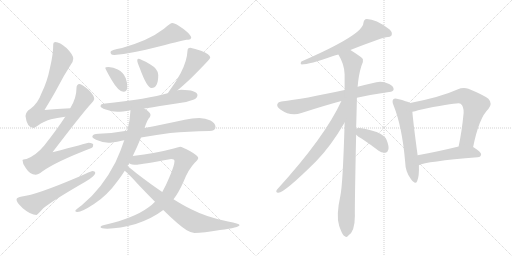
t = 0.00 s
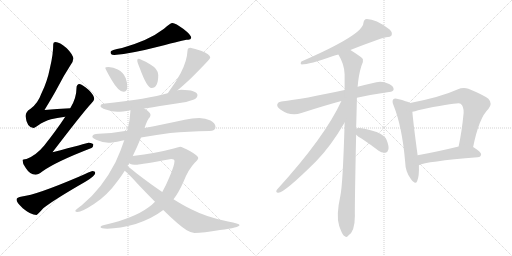
t = 3.10 s
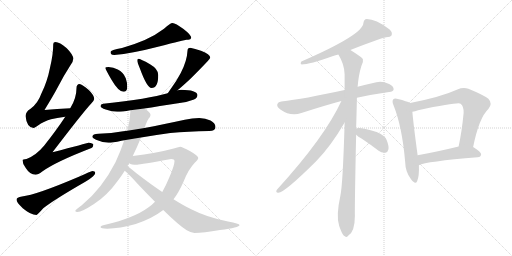
t = 6.20 s
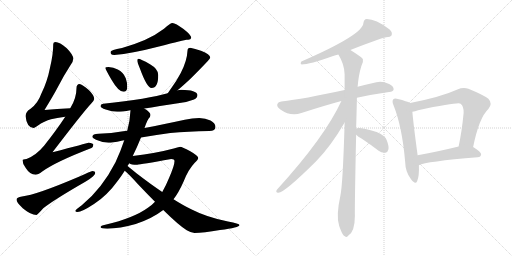
t = 9.30 s
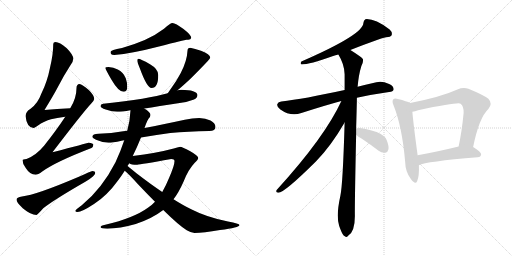
t = 12.41 s
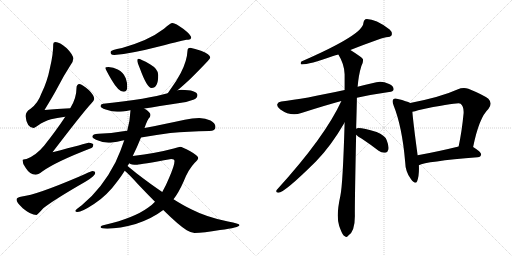
t = 15.51 s

The animated SVG that drew these frames (rendered in a browser with its animation timeline set to each time). Animation: 20 CSS @keyframes rules; one cycle of 15.51 s.

<svg version="1.1" viewBox="0 0 2048 1024" xmlns="http://www.w3.org/2000/svg">
  <g stroke="lightgray" stroke-dasharray="1,1" stroke-width="1" transform="scale(4, 4)">
    <line x1="0" y1="0" x2="256" y2="256"></line>
    <line x1="256" y1="0" x2="0" y2="256"></line>
    <line x1="128" y1="0" x2="128" y2="256"></line>
    <line x1="0" y1="128" x2="256" y2="128"></line>
    <line x1="256" y1="0" x2="512" y2="256"></line>
    <line x1="512" y1="0" x2="256" y2="256"></line>
    <line x1="384" y1="0" x2="384" y2="256"></line>
    <line x1="256" y1="128" x2="512" y2="128"></line>
  </g>
<g transform="scale(1, -1) translate(0, -850)">
   <style type="text/css">
    @keyframes keyframes0 {
      from {
       stroke: black;
       stroke-dashoffset: 697;
       stroke-width: 128;
       }
       69% {
       animation-timing-function: step-end;
       stroke: black;
       stroke-dashoffset: 0;
       stroke-width: 128;
       }
       to {
       stroke: black;
       stroke-width: 1024;
       }
       }
       #make-me-a-hanzi-animation-0 {
         animation: keyframes0 0.817220s both;
         animation-delay: 0.000000s;
         animation-timing-function: linear;
       }
    @keyframes keyframes1 {
      from {
       stroke: black;
       stroke-dashoffset: 779;
       stroke-width: 128;
       }
       72% {
       animation-timing-function: step-end;
       stroke: black;
       stroke-dashoffset: 0;
       stroke-width: 128;
       }
       to {
       stroke: black;
       stroke-width: 1024;
       }
       }
       #make-me-a-hanzi-animation-1 {
         animation: keyframes1 0.883952s both;
         animation-delay: 0.817220s;
         animation-timing-function: linear;
       }
    @keyframes keyframes2 {
      from {
       stroke: black;
       stroke-dashoffset: 585;
       stroke-width: 128;
       }
       66% {
       animation-timing-function: step-end;
       stroke: black;
       stroke-dashoffset: 0;
       stroke-width: 128;
       }
       to {
       stroke: black;
       stroke-width: 1024;
       }
       }
       #make-me-a-hanzi-animation-2 {
         animation: keyframes2 0.726074s both;
         animation-delay: 1.701172s;
         animation-timing-function: linear;
       }
    @keyframes keyframes3 {
      from {
       stroke: black;
       stroke-dashoffset: 577;
       stroke-width: 128;
       }
       65% {
       animation-timing-function: step-end;
       stroke: black;
       stroke-dashoffset: 0;
       stroke-width: 128;
       }
       to {
       stroke: black;
       stroke-width: 1024;
       }
       }
       #make-me-a-hanzi-animation-3 {
         animation: keyframes3 0.719564s both;
         animation-delay: 2.427246s;
         animation-timing-function: linear;
       }
    @keyframes keyframes4 {
      from {
       stroke: black;
       stroke-dashoffset: 362;
       stroke-width: 128;
       }
       54% {
       animation-timing-function: step-end;
       stroke: black;
       stroke-dashoffset: 0;
       stroke-width: 128;
       }
       to {
       stroke: black;
       stroke-width: 1024;
       }
       }
       #make-me-a-hanzi-animation-4 {
         animation: keyframes4 0.544596s both;
         animation-delay: 3.146810s;
         animation-timing-function: linear;
       }
    @keyframes keyframes5 {
      from {
       stroke: black;
       stroke-dashoffset: 368;
       stroke-width: 128;
       }
       55% {
       animation-timing-function: step-end;
       stroke: black;
       stroke-dashoffset: 0;
       stroke-width: 128;
       }
       to {
       stroke: black;
       stroke-width: 1024;
       }
       }
       #make-me-a-hanzi-animation-5 {
         animation: keyframes5 0.549479s both;
         animation-delay: 3.691406s;
         animation-timing-function: linear;
       }
    @keyframes keyframes6 {
      from {
       stroke: black;
       stroke-dashoffset: 477;
       stroke-width: 128;
       }
       61% {
       animation-timing-function: step-end;
       stroke: black;
       stroke-dashoffset: 0;
       stroke-width: 128;
       }
       to {
       stroke: black;
       stroke-width: 1024;
       }
       }
       #make-me-a-hanzi-animation-6 {
         animation: keyframes6 0.638184s both;
         animation-delay: 4.240885s;
         animation-timing-function: linear;
       }
    @keyframes keyframes7 {
      from {
       stroke: black;
       stroke-dashoffset: 628;
       stroke-width: 128;
       }
       67% {
       animation-timing-function: step-end;
       stroke: black;
       stroke-dashoffset: 0;
       stroke-width: 128;
       }
       to {
       stroke: black;
       stroke-width: 1024;
       }
       }
       #make-me-a-hanzi-animation-7 {
         animation: keyframes7 0.761068s both;
         animation-delay: 4.879069s;
         animation-timing-function: linear;
       }
    @keyframes keyframes8 {
      from {
       stroke: black;
       stroke-dashoffset: 729;
       stroke-width: 128;
       }
       70% {
       animation-timing-function: step-end;
       stroke: black;
       stroke-dashoffset: 0;
       stroke-width: 128;
       }
       to {
       stroke: black;
       stroke-width: 1024;
       }
       }
       #make-me-a-hanzi-animation-8 {
         animation: keyframes8 0.843262s both;
         animation-delay: 5.640137s;
         animation-timing-function: linear;
       }
    @keyframes keyframes9 {
      from {
       stroke: black;
       stroke-dashoffset: 754;
       stroke-width: 128;
       }
       71% {
       animation-timing-function: step-end;
       stroke: black;
       stroke-dashoffset: 0;
       stroke-width: 128;
       }
       to {
       stroke: black;
       stroke-width: 1024;
       }
       }
       #make-me-a-hanzi-animation-9 {
         animation: keyframes9 0.863607s both;
         animation-delay: 6.483399s;
         animation-timing-function: linear;
       }
    @keyframes keyframes10 {
      from {
       stroke: black;
       stroke-dashoffset: 944;
       stroke-width: 128;
       }
       75% {
       animation-timing-function: step-end;
       stroke: black;
       stroke-dashoffset: 0;
       stroke-width: 128;
       }
       to {
       stroke: black;
       stroke-width: 1024;
       }
       }
       #make-me-a-hanzi-animation-10 {
         animation: keyframes10 1.018229s both;
         animation-delay: 7.347006s;
         animation-timing-function: linear;
       }
    @keyframes keyframes11 {
      from {
       stroke: black;
       stroke-dashoffset: 781;
       stroke-width: 128;
       }
       72% {
       animation-timing-function: step-end;
       stroke: black;
       stroke-dashoffset: 0;
       stroke-width: 128;
       }
       to {
       stroke: black;
       stroke-width: 1024;
       }
       }
       #make-me-a-hanzi-animation-11 {
         animation: keyframes11 0.885579s both;
         animation-delay: 8.365235s;
         animation-timing-function: linear;
       }
    @keyframes keyframes12 {
      from {
       stroke: black;
       stroke-dashoffset: 634;
       stroke-width: 128;
       }
       67% {
       animation-timing-function: step-end;
       stroke: black;
       stroke-dashoffset: 0;
       stroke-width: 128;
       }
       to {
       stroke: black;
       stroke-width: 1024;
       }
       }
       #make-me-a-hanzi-animation-12 {
         animation: keyframes12 0.765951s both;
         animation-delay: 9.250814s;
         animation-timing-function: linear;
       }
    @keyframes keyframes13 {
      from {
       stroke: black;
       stroke-dashoffset: 708;
       stroke-width: 128;
       }
       70% {
       animation-timing-function: step-end;
       stroke: black;
       stroke-dashoffset: 0;
       stroke-width: 128;
       }
       to {
       stroke: black;
       stroke-width: 1024;
       }
       }
       #make-me-a-hanzi-animation-13 {
         animation: keyframes13 0.826172s both;
         animation-delay: 10.016765s;
         animation-timing-function: linear;
       }
    @keyframes keyframes14 {
      from {
       stroke: black;
       stroke-dashoffset: 995;
       stroke-width: 128;
       }
       76% {
       animation-timing-function: step-end;
       stroke: black;
       stroke-dashoffset: 0;
       stroke-width: 128;
       }
       to {
       stroke: black;
       stroke-width: 1024;
       }
       }
       #make-me-a-hanzi-animation-14 {
         animation: keyframes14 1.059733s both;
         animation-delay: 10.842937s;
         animation-timing-function: linear;
       }
    @keyframes keyframes15 {
      from {
       stroke: black;
       stroke-dashoffset: 703;
       stroke-width: 128;
       }
       70% {
       animation-timing-function: step-end;
       stroke: black;
       stroke-dashoffset: 0;
       stroke-width: 128;
       }
       to {
       stroke: black;
       stroke-width: 1024;
       }
       }
       #make-me-a-hanzi-animation-15 {
         animation: keyframes15 0.822103s both;
         animation-delay: 11.902670s;
         animation-timing-function: linear;
       }
    @keyframes keyframes16 {
      from {
       stroke: black;
       stroke-dashoffset: 392;
       stroke-width: 128;
       }
       56% {
       animation-timing-function: step-end;
       stroke: black;
       stroke-dashoffset: 0;
       stroke-width: 128;
       }
       to {
       stroke: black;
       stroke-width: 1024;
       }
       }
       #make-me-a-hanzi-animation-16 {
         animation: keyframes16 0.569010s both;
         animation-delay: 12.724773s;
         animation-timing-function: linear;
       }
    @keyframes keyframes17 {
      from {
       stroke: black;
       stroke-dashoffset: 586;
       stroke-width: 128;
       }
       66% {
       animation-timing-function: step-end;
       stroke: black;
       stroke-dashoffset: 0;
       stroke-width: 128;
       }
       to {
       stroke: black;
       stroke-width: 1024;
       }
       }
       #make-me-a-hanzi-animation-17 {
         animation: keyframes17 0.726888s both;
         animation-delay: 13.293783s;
         animation-timing-function: linear;
       }
    @keyframes keyframes18 {
      from {
       stroke: black;
       stroke-dashoffset: 705;
       stroke-width: 128;
       }
       70% {
       animation-timing-function: step-end;
       stroke: black;
       stroke-dashoffset: 0;
       stroke-width: 128;
       }
       to {
       stroke: black;
       stroke-width: 1024;
       }
       }
       #make-me-a-hanzi-animation-18 {
         animation: keyframes18 0.823730s both;
         animation-delay: 14.020671s;
         animation-timing-function: linear;
       }
    @keyframes keyframes19 {
      from {
       stroke: black;
       stroke-dashoffset: 506;
       stroke-width: 128;
       }
       62% {
       animation-timing-function: step-end;
       stroke: black;
       stroke-dashoffset: 0;
       stroke-width: 128;
       }
       to {
       stroke: black;
       stroke-width: 1024;
       }
       }
       #make-me-a-hanzi-animation-19 {
         animation: keyframes19 0.661784s both;
         animation-delay: 14.844401s;
         animation-timing-function: linear;
       }
</style>
<path d="M 281.0 417.0 Q 228.0 414.0 178.0 410.0 Q 213.0 467.0 231.0 501.0 Q 252.0 543.0 283.0 591.0 Q 293.0 605.0 293.0 615.0 Q 293.0 631.0 267.0 657.0 Q 238.0 682.0 222.0 682.0 Q 213.0 682.0 213.0 674.0 Q 213.0 633.0 200.0 579.0 Q 189.0 523.0 166.0 477.0 Q 151.0 435.0 121.0 414.0 Q 104.0 405.0 102.0 386.0 Q 107.0 340.0 134.0 338.0 Q 138.0 338.0 149.0 346.0 Q 179.0 367.0 204.0 373.0 Q 226.0 379.0 261.0 383.0 C 291.0 387.0 311.0 419.0 281.0 417.0 Z" fill="lightgray"></path> 
<path d="M 318.0 514.0 Q 306.0 513.0 306.0 498.0 Q 306.0 457.0 281.0 417.0 L 261.0 383.0 Q 226.0 330.0 177.0 268.0 Q 145.0 229.0 106.0 214.0 Q 91.0 213.0 90.0 210.0 Q 90.0 194.0 103.0 178.0 Q 120.0 151.0 142.0 151.0 Q 152.0 151.0 169.0 164.0 Q 223.0 203.0 366.0 258.0 Q 373.0 261.0 373.0 271.0 Q 373.0 278.0 354.0 279.0 Q 347.0 277.0 210.0 241.0 Q 333.0 402.0 365.0 436.0 Q 375.0 445.0 377.0 454.0 Q 376.0 470.0 355.0 490.0 Q 329.0 513.0 318.0 514.0 Z" fill="lightgray"></path> 
<path d="M 369.0 166.0 Q 365.0 166.0 313.0 142.0 Q 144.0 70.0 88.0 64.0 Q 66.0 61.0 66.0 51.0 Q 66.0 41.0 91.0 17.0 Q 123.0 -10.0 146.0 -10.0 Q 149.0 -10.0 173.0 17.0 Q 216.0 51.0 343.0 124.0 Q 381.0 147.0 381.0 158.0 Q 381.0 166.0 369.0 166.0 Z" fill="lightgray"></path> 
<path d="M 690.0 758.0 Q 681.0 758.0 656.0 735.0 Q 622.0 709.0 579.0 690.0 Q 535.0 671.0 488.0 658.0 Q 442.0 650.0 442.0 642.0 Q 442.0 640.0 444.0 634.0 Q 448.0 630.0 457.0 630.0 Q 528.0 636.0 636.0 664.0 Q 739.0 691.0 746.0 691.0 Q 753.0 691.0 761.0 693.0 Q 765.0 698.0 765.0 699.0 Q 765.0 710.0 734.0 734.0 Q 702.0 758.0 690.0 758.0 Z" fill="lightgray"></path> 
<path d="M 434.0 582.0 Q 421.0 582.0 421.0 579.0 Q 421.0 574.0 446.0 531.0 Q 474.0 483.0 494.0 483.0 Q 509.0 483.0 509.0 502.0 Q 509.0 520.0 503.0 537.0 Q 493.0 562.0 471.0 572.0 Q 454.0 581.0 434.0 582.0 Z" fill="lightgray"></path> 
<path d="M 553.0 615.0 Q 549.0 615.0 549.0 607.0 Q 549.0 602.0 560.0 575.0 Q 588.0 498.0 606.0 498.0 Q 633.0 498.0 633.0 550.0 Q 633.0 574.0 600.0 593.0 Q 562.0 615.0 553.0 615.0 Z" fill="lightgray"></path> 
<path d="M 761.0 659.0 Q 750.0 659.0 750.0 647.0 Q 748.0 606.0 723.0 558.0 Q 707.0 527.0 680.0 490.0 Q 675.0 483.0 671.0 477.0 C 654.0 452.0 687.0 470.0 710.0 489.0 Q 730.0 505.0 765.0 538.0 Q 841.0 614.0 841.0 619.0 Q 841.0 634.0 804.0 647.0 Q 779.0 656.0 761.0 659.0 Z" fill="lightgray"></path> 
<path d="M 671.0 477.0 Q 596.0 455.0 413.0 435.0 Q 402.0 434.0 402.0 426.0 Q 402.0 419.0 423.0 412.0 Q 449.0 403.0 469.0 403.0 Q 489.0 403.0 521.0 409.0 L 522.0 409.0 L 577.0 416.0 Q 629.0 424.0 725.0 439.0 Q 749.0 442.0 776.0 452.0 Q 789.0 458.0 790.0 470.0 Q 787.0 490.0 725.0 491.0 Q 720.0 491.0 710.0 489.0 L 671.0 477.0 Z" fill="lightgray"></path> 
<path d="M 509.0 327.0 L 493.0 325.0 Q 446.0 317.0 394.0 315.0 Q 370.0 315.0 369.0 302.0 Q 371.0 297.0 384.0 291.0 Q 409.0 280.0 434.0 279.0 Q 449.0 279.0 486.0 287.0 Q 491.0 288.0 497.0 289.0 L 564.0 300.0 Q 616.0 309.0 681.0 318.0 Q 752.0 325.0 837.0 326.0 Q 862.0 326.0 862.0 342.0 Q 862.0 357.0 842.0 368.0 Q 822.0 378.0 797.0 378.0 Q 769.0 378.0 739.0 371.0 Q 651.0 352.0 578.0 338.0 L 509.0 327.0 Z" fill="lightgray"></path> 
<path d="M 522.0 409.0 Q 520.0 367.0 509.0 327.0 L 497.0 289.0 Q 484.0 249.0 462.0 201.0 Q 408.0 95.0 327.0 29.0 Q 301.0 10.0 301.0 7.0 Q 301.0 2.0 310.0 2.0 Q 327.0 2.0 376.0 34.0 Q 428.0 67.0 472.0 128.0 Q 485.0 145.0 499.0 167.0 L 510.0 186.0 Q 513.0 191.0 517.0 197.0 L 531.0 226.0 Q 547.0 258.0 564.0 300.0 L 578.0 338.0 Q 591.0 375.0 599.0 381.0 Q 602.0 387.0 602.0 391.0 Q 602.0 401.0 577.0 416.0 C 552.0 433.0 524.0 439.0 522.0 409.0 Z" fill="lightgray"></path> 
<path d="M 620.0 43.0 Q 608.0 30.0 593.0 20.0 Q 536.0 -22.0 421.0 -49.0 Q 402.0 -53.0 402.0 -58.0 Q 402.0 -64.0 429.0 -65.0 Q 479.0 -64.0 543.0 -46.0 Q 609.0 -24.0 653.0 10.0 L 694.0 53.0 Q 715.0 80.0 734.0 123.0 Q 753.0 172.0 779.0 199.0 Q 793.0 212.0 793.0 218.0 Q 793.0 227.0 761.0 245.0 Q 728.0 263.0 721.0 263.0 Q 710.0 261.0 695.0 256.0 Q 624.0 237.0 531.0 226.0 C 501.0 222.0 488.0 205.0 517.0 197.0 Q 524.0 191.0 549.0 191.0 Q 561.0 192.0 685.0 214.0 Q 698.0 214.0 698.0 206.0 Q 698.0 188.0 677.0 140.0 Q 664.0 108.0 649.0 82.0 L 620.0 43.0 Z" fill="lightgray"></path> 
<path d="M 499.0 167.0 Q 517.0 152.0 552.0 113.0 Q 589.0 74.0 620.0 43.0 L 653.0 10.0 Q 717.0 -53.0 747.0 -71.0 Q 766.0 -82.0 778.0 -82.0 Q 813.0 -82.0 880.0 -70.0 Q 958.0 -60.0 958.0 -50.0 Q 958.0 -45.0 912.0 -36.0 Q 827.0 -19.0 767.0 12.0 Q 735.0 27.0 694.0 53.0 L 649.0 82.0 Q 603.0 113.0 547.0 156.0 Q 524.0 175.0 510.0 186.0 C 487.0 205.0 477.0 187.0 499.0 167.0 Z" fill="lightgray"></path> 
<path d="M 1401.5 650.5 Q 1515.5 695.5 1544.5 701.5 Q 1562.5 702.5 1566.5 709.5 Q 1570.5 721.5 1558.5 732.5 Q 1497.5 777.5 1461.5 773.5 Q 1454.5 769.5 1453.5 758.5 Q 1453.5 712.5 1205.5 604.5 Q 1199.5 595.5 1206.5 592.5 Q 1236.5 592.5 1332.5 626.5 Q 1341.5 629.5 1353.5 632.5 L 1401.5 650.5 Z" fill="lightgray"></path> 
<path d="M 1427.5 459.5 Q 1485.5 472.5 1556.5 482.5 Q 1572.5 483.5 1574.5 492.5 Q 1575.5 505.5 1556.5 514.5 Q 1528.5 527.5 1505.5 521.5 Q 1465.5 512.5 1430.5 503.5 L 1378.5 490.5 Q 1213.5 454.5 1125.5 444.5 Q 1112.5 443.5 1109.5 434.5 Q 1105.5 424.5 1121.5 412.5 Q 1163.5 382.5 1205.5 398.5 Q 1298.5 428.5 1365.5 446.5 L 1427.5 459.5 Z" fill="lightgray"></path> 
<path d="M 1424.5 335.5 Q 1427.5 437.5 1427.5 459.5 L 1430.5 503.5 Q 1434.5 551.5 1445.5 586.5 Q 1454.5 601.5 1451.5 614.5 Q 1444.5 623.5 1401.5 650.5 C 1376.5 666.5 1339.5 658.5 1353.5 632.5 Q 1377.5 593.5 1378.5 553.5 Q 1378.5 523.5 1378.5 490.5 L 1378.5 360.5 Q 1371.5 114.5 1361.5 67.5 Q 1343.5 -13.5 1356.5 -52.5 Q 1359.5 -61.5 1364.5 -73.5 Q 1371.5 -91.5 1379.5 -94.5 Q 1385.5 -101.5 1392.5 -92.5 Q 1419.5 -76.5 1419.5 -13.5 Q 1418.5 23.5 1424.5 311.5 L 1424.5 335.5 Z" fill="lightgray"></path> 
<path d="M 1365.5 446.5 Q 1299.5 302.5 1107.5 91.5 Q 1100.5 81.5 1112.5 79.5 Q 1134.5 76.5 1263.5 204.5 Q 1323.5 265.5 1378.5 360.5 C 1441.5 467.5 1378.5 473.5 1365.5 446.5 Z" fill="lightgray"></path> 
<path d="M 1424.5 311.5 Q 1431.5 304.5 1447.5 295.5 Q 1480.5 273.5 1514.5 247.5 Q 1527.5 237.5 1541.5 239.5 Q 1550.5 240.5 1553.5 252.5 Q 1556.5 265.5 1546.5 290.5 Q 1539.5 309.5 1506.5 322.5 Q 1434.5 343.5 1424.5 335.5 C 1405.5 328.5 1405.5 328.5 1424.5 311.5 Z" fill="lightgray"></path> 
<path d="M 1640.5 438.5 Q 1628.5 445.5 1591.5 454.5 Q 1578.5 458.5 1573.5 453.5 Q 1566.5 446.5 1574.5 428.5 Q 1608.5 343.5 1620.5 204.5 Q 1621.5 162.5 1643.5 134.5 Q 1661.5 109.5 1668.5 125.5 Q 1677.5 147.5 1675.5 189.5 L 1670.5 229.5 Q 1652.5 362.5 1649.5 403.5 C 1646.5 433.5 1646.5 435.5 1640.5 438.5 Z" fill="lightgray"></path> 
<path d="M 1892.5 262.5 Q 1916.5 380.5 1953.5 414.5 Q 1971.5 436.5 1953.5 455.5 Q 1934.5 470.5 1873.5 495.5 Q 1852.5 502.5 1829.5 492.5 Q 1763.5 462.5 1640.5 438.5 C 1611.5 432.5 1620.5 397.5 1649.5 403.5 Q 1659.5 404.5 1672.5 409.5 Q 1834.5 442.5 1842.5 435.5 Q 1855.5 425.5 1854.5 398.5 Q 1847.5 325.5 1834.5 264.5 C 1828.5 235.5 1886.5 233.5 1892.5 262.5 Z" fill="lightgray"></path> 
<path d="M 1675.5 189.5 Q 1702.5 204.5 1910.5 221.5 Q 1923.5 222.5 1924.5 233.5 Q 1924.5 242.5 1892.5 262.5 C 1874.5 274.5 1863.5 271.5 1834.5 264.5 Q 1744.5 242.5 1670.5 229.5 C 1640.5 224.5 1647.5 178.5 1675.5 189.5 Z" fill="lightgray"></path> 
      <clipPath id="make-me-a-hanzi-clip-0">
      <path d="M 281.0 417.0 Q 228.0 414.0 178.0 410.0 Q 213.0 467.0 231.0 501.0 Q 252.0 543.0 283.0 591.0 Q 293.0 605.0 293.0 615.0 Q 293.0 631.0 267.0 657.0 Q 238.0 682.0 222.0 682.0 Q 213.0 682.0 213.0 674.0 Q 213.0 633.0 200.0 579.0 Q 189.0 523.0 166.0 477.0 Q 151.0 435.0 121.0 414.0 Q 104.0 405.0 102.0 386.0 Q 107.0 340.0 134.0 338.0 Q 138.0 338.0 149.0 346.0 Q 179.0 367.0 204.0 373.0 Q 226.0 379.0 261.0 383.0 C 291.0 387.0 311.0 419.0 281.0 417.0 Z" fill="lightgray"></path>
      </clipPath>
      <path clip-path="url(#make-me-a-hanzi-clip-0)" d="M 224.0 670.0 L 249.0 615.0 L 207.0 508.0 L 154.0 413.0 L 148.0 389.0 L 176.0 387.0 L 250.0 398.0 L 274.0 414.0 " fill="none" id="make-me-a-hanzi-animation-0" stroke-dasharray="569 1138" stroke-linecap="round"></path>

      <clipPath id="make-me-a-hanzi-clip-1">
      <path d="M 318.0 514.0 Q 306.0 513.0 306.0 498.0 Q 306.0 457.0 281.0 417.0 L 261.0 383.0 Q 226.0 330.0 177.0 268.0 Q 145.0 229.0 106.0 214.0 Q 91.0 213.0 90.0 210.0 Q 90.0 194.0 103.0 178.0 Q 120.0 151.0 142.0 151.0 Q 152.0 151.0 169.0 164.0 Q 223.0 203.0 366.0 258.0 Q 373.0 261.0 373.0 271.0 Q 373.0 278.0 354.0 279.0 Q 347.0 277.0 210.0 241.0 Q 333.0 402.0 365.0 436.0 Q 375.0 445.0 377.0 454.0 Q 376.0 470.0 355.0 490.0 Q 329.0 513.0 318.0 514.0 Z" fill="lightgray"></path>
      </clipPath>
      <path clip-path="url(#make-me-a-hanzi-clip-1)" d="M 319.0 501.0 L 335.0 455.0 L 267.0 350.0 L 188.0 248.0 L 184.0 216.0 L 215.0 218.0 L 364.0 268.0 " fill="none" id="make-me-a-hanzi-animation-1" stroke-dasharray="651 1302" stroke-linecap="round"></path>

      <clipPath id="make-me-a-hanzi-clip-2">
      <path d="M 369.0 166.0 Q 365.0 166.0 313.0 142.0 Q 144.0 70.0 88.0 64.0 Q 66.0 61.0 66.0 51.0 Q 66.0 41.0 91.0 17.0 Q 123.0 -10.0 146.0 -10.0 Q 149.0 -10.0 173.0 17.0 Q 216.0 51.0 343.0 124.0 Q 381.0 147.0 381.0 158.0 Q 381.0 166.0 369.0 166.0 Z" fill="lightgray"></path>
      </clipPath>
      <path clip-path="url(#make-me-a-hanzi-clip-2)" d="M 76.0 50.0 L 135.0 33.0 L 372.0 158.0 " fill="none" id="make-me-a-hanzi-animation-2" stroke-dasharray="457 914" stroke-linecap="round"></path>

      <clipPath id="make-me-a-hanzi-clip-3">
      <path d="M 690.0 758.0 Q 681.0 758.0 656.0 735.0 Q 622.0 709.0 579.0 690.0 Q 535.0 671.0 488.0 658.0 Q 442.0 650.0 442.0 642.0 Q 442.0 640.0 444.0 634.0 Q 448.0 630.0 457.0 630.0 Q 528.0 636.0 636.0 664.0 Q 739.0 691.0 746.0 691.0 Q 753.0 691.0 761.0 693.0 Q 765.0 698.0 765.0 699.0 Q 765.0 710.0 734.0 734.0 Q 702.0 758.0 690.0 758.0 Z" fill="lightgray"></path>
      </clipPath>
      <path clip-path="url(#make-me-a-hanzi-clip-3)" d="M 756.0 701.0 L 693.0 717.0 L 572.0 666.0 L 450.0 640.0 " fill="none" id="make-me-a-hanzi-animation-3" stroke-dasharray="449 898" stroke-linecap="round"></path>

      <clipPath id="make-me-a-hanzi-clip-4">
      <path d="M 434.0 582.0 Q 421.0 582.0 421.0 579.0 Q 421.0 574.0 446.0 531.0 Q 474.0 483.0 494.0 483.0 Q 509.0 483.0 509.0 502.0 Q 509.0 520.0 503.0 537.0 Q 493.0 562.0 471.0 572.0 Q 454.0 581.0 434.0 582.0 Z" fill="lightgray"></path>
      </clipPath>
      <path clip-path="url(#make-me-a-hanzi-clip-4)" d="M 428.0 579.0 L 471.0 541.0 L 494.0 498.0 " fill="none" id="make-me-a-hanzi-animation-4" stroke-dasharray="234 468" stroke-linecap="round"></path>

      <clipPath id="make-me-a-hanzi-clip-5">
      <path d="M 553.0 615.0 Q 549.0 615.0 549.0 607.0 Q 549.0 602.0 560.0 575.0 Q 588.0 498.0 606.0 498.0 Q 633.0 498.0 633.0 550.0 Q 633.0 574.0 600.0 593.0 Q 562.0 615.0 553.0 615.0 Z" fill="lightgray"></path>
      </clipPath>
      <path clip-path="url(#make-me-a-hanzi-clip-5)" d="M 555.0 609.0 L 599.0 557.0 L 608.0 514.0 " fill="none" id="make-me-a-hanzi-animation-5" stroke-dasharray="240 480" stroke-linecap="round"></path>

      <clipPath id="make-me-a-hanzi-clip-6">
      <path d="M 761.0 659.0 Q 750.0 659.0 750.0 647.0 Q 748.0 606.0 723.0 558.0 Q 707.0 527.0 680.0 490.0 Q 675.0 483.0 671.0 477.0 C 654.0 452.0 687.0 470.0 710.0 489.0 Q 730.0 505.0 765.0 538.0 Q 841.0 614.0 841.0 619.0 Q 841.0 634.0 804.0 647.0 Q 779.0 656.0 761.0 659.0 Z" fill="lightgray"></path>
      </clipPath>
      <path clip-path="url(#make-me-a-hanzi-clip-6)" d="M 833.0 621.0 L 785.0 613.0 L 744.0 547.0 L 700.0 497.0 L 676.0 483.0 " fill="none" id="make-me-a-hanzi-animation-6" stroke-dasharray="349 698" stroke-linecap="round"></path>

      <clipPath id="make-me-a-hanzi-clip-7">
      <path d="M 671.0 477.0 Q 596.0 455.0 413.0 435.0 Q 402.0 434.0 402.0 426.0 Q 402.0 419.0 423.0 412.0 Q 449.0 403.0 469.0 403.0 Q 489.0 403.0 521.0 409.0 L 522.0 409.0 L 577.0 416.0 Q 629.0 424.0 725.0 439.0 Q 749.0 442.0 776.0 452.0 Q 789.0 458.0 790.0 470.0 Q 787.0 490.0 725.0 491.0 Q 720.0 491.0 710.0 489.0 L 671.0 477.0 Z" fill="lightgray"></path>
      </clipPath>
      <path clip-path="url(#make-me-a-hanzi-clip-7)" d="M 410.0 427.0 L 435.0 422.0 L 496.0 424.0 L 721.0 465.0 L 778.0 469.0 " fill="none" id="make-me-a-hanzi-animation-7" stroke-dasharray="500 1000" stroke-linecap="round"></path>

      <clipPath id="make-me-a-hanzi-clip-8">
      <path d="M 509.0 327.0 L 493.0 325.0 Q 446.0 317.0 394.0 315.0 Q 370.0 315.0 369.0 302.0 Q 371.0 297.0 384.0 291.0 Q 409.0 280.0 434.0 279.0 Q 449.0 279.0 486.0 287.0 Q 491.0 288.0 497.0 289.0 L 564.0 300.0 Q 616.0 309.0 681.0 318.0 Q 752.0 325.0 837.0 326.0 Q 862.0 326.0 862.0 342.0 Q 862.0 357.0 842.0 368.0 Q 822.0 378.0 797.0 378.0 Q 769.0 378.0 739.0 371.0 Q 651.0 352.0 578.0 338.0 L 509.0 327.0 Z" fill="lightgray"></path>
      </clipPath>
      <path clip-path="url(#make-me-a-hanzi-clip-8)" d="M 377.0 304.0 L 446.0 299.0 L 751.0 349.0 L 803.0 352.0 L 845.0 343.0 " fill="none" id="make-me-a-hanzi-animation-8" stroke-dasharray="601 1202" stroke-linecap="round"></path>

      <clipPath id="make-me-a-hanzi-clip-9">
      <path d="M 522.0 409.0 Q 520.0 367.0 509.0 327.0 L 497.0 289.0 Q 484.0 249.0 462.0 201.0 Q 408.0 95.0 327.0 29.0 Q 301.0 10.0 301.0 7.0 Q 301.0 2.0 310.0 2.0 Q 327.0 2.0 376.0 34.0 Q 428.0 67.0 472.0 128.0 Q 485.0 145.0 499.0 167.0 L 510.0 186.0 Q 513.0 191.0 517.0 197.0 L 531.0 226.0 Q 547.0 258.0 564.0 300.0 L 578.0 338.0 Q 591.0 375.0 599.0 381.0 Q 602.0 387.0 602.0 391.0 Q 602.0 401.0 577.0 416.0 C 552.0 433.0 524.0 439.0 522.0 409.0 Z" fill="lightgray"></path>
      </clipPath>
      <path clip-path="url(#make-me-a-hanzi-clip-9)" d="M 588.0 390.0 L 571.0 389.0 L 555.0 377.0 L 534.0 304.0 L 501.0 223.0 L 450.0 134.0 L 384.0 58.0 L 345.0 27.0 L 306.0 6.0 " fill="none" id="make-me-a-hanzi-animation-9" stroke-dasharray="626 1252" stroke-linecap="round"></path>

      <clipPath id="make-me-a-hanzi-clip-10">
      <path d="M 620.0 43.0 Q 608.0 30.0 593.0 20.0 Q 536.0 -22.0 421.0 -49.0 Q 402.0 -53.0 402.0 -58.0 Q 402.0 -64.0 429.0 -65.0 Q 479.0 -64.0 543.0 -46.0 Q 609.0 -24.0 653.0 10.0 L 694.0 53.0 Q 715.0 80.0 734.0 123.0 Q 753.0 172.0 779.0 199.0 Q 793.0 212.0 793.0 218.0 Q 793.0 227.0 761.0 245.0 Q 728.0 263.0 721.0 263.0 Q 710.0 261.0 695.0 256.0 Q 624.0 237.0 531.0 226.0 C 501.0 222.0 488.0 205.0 517.0 197.0 Q 524.0 191.0 549.0 191.0 Q 561.0 192.0 685.0 214.0 Q 698.0 214.0 698.0 206.0 Q 698.0 188.0 677.0 140.0 Q 664.0 108.0 649.0 82.0 L 620.0 43.0 Z" fill="lightgray"></path>
      </clipPath>
      <path clip-path="url(#make-me-a-hanzi-clip-10)" d="M 523.0 200.0 L 558.0 212.0 L 694.0 234.0 L 722.0 229.0 L 738.0 212.0 L 705.0 128.0 L 676.0 74.0 L 621.0 14.0 L 546.0 -28.0 L 474.0 -49.0 L 407.0 -58.0 " fill="none" id="make-me-a-hanzi-animation-10" stroke-dasharray="816 1632" stroke-linecap="round"></path>

      <clipPath id="make-me-a-hanzi-clip-11">
      <path d="M 499.0 167.0 Q 517.0 152.0 552.0 113.0 Q 589.0 74.0 620.0 43.0 L 653.0 10.0 Q 717.0 -53.0 747.0 -71.0 Q 766.0 -82.0 778.0 -82.0 Q 813.0 -82.0 880.0 -70.0 Q 958.0 -60.0 958.0 -50.0 Q 958.0 -45.0 912.0 -36.0 Q 827.0 -19.0 767.0 12.0 Q 735.0 27.0 694.0 53.0 L 649.0 82.0 Q 603.0 113.0 547.0 156.0 Q 524.0 175.0 510.0 186.0 C 487.0 205.0 477.0 187.0 499.0 167.0 Z" fill="lightgray"></path>
      </clipPath>
      <path clip-path="url(#make-me-a-hanzi-clip-11)" d="M 512.0 178.0 L 513.0 169.0 L 541.0 142.0 L 622.0 72.0 L 758.0 -30.0 L 778.0 -40.0 L 817.0 -46.0 L 955.0 -50.0 " fill="none" id="make-me-a-hanzi-animation-11" stroke-dasharray="653 1306" stroke-linecap="round"></path>

      <clipPath id="make-me-a-hanzi-clip-12">
      <path d="M 1401.5 650.5 Q 1515.5 695.5 1544.5 701.5 Q 1562.5 702.5 1566.5 709.5 Q 1570.5 721.5 1558.5 732.5 Q 1497.5 777.5 1461.5 773.5 Q 1454.5 769.5 1453.5 758.5 Q 1453.5 712.5 1205.5 604.5 Q 1199.5 595.5 1206.5 592.5 Q 1236.5 592.5 1332.5 626.5 Q 1341.5 629.5 1353.5 632.5 L 1401.5 650.5 Z" fill="lightgray"></path>
      </clipPath>
      <path clip-path="url(#make-me-a-hanzi-clip-12)" d="M 1556.5 715.5 L 1487.5 727.5 L 1442.5 696.5 L 1364.5 657.5 L 1209.5 598.5 " fill="none" id="make-me-a-hanzi-animation-12" stroke-dasharray="506 1012" stroke-linecap="round"></path>

      <clipPath id="make-me-a-hanzi-clip-13">
      <path d="M 1427.5 459.5 Q 1485.5 472.5 1556.5 482.5 Q 1572.5 483.5 1574.5 492.5 Q 1575.5 505.5 1556.5 514.5 Q 1528.5 527.5 1505.5 521.5 Q 1465.5 512.5 1430.5 503.5 L 1378.5 490.5 Q 1213.5 454.5 1125.5 444.5 Q 1112.5 443.5 1109.5 434.5 Q 1105.5 424.5 1121.5 412.5 Q 1163.5 382.5 1205.5 398.5 Q 1298.5 428.5 1365.5 446.5 L 1427.5 459.5 Z" fill="lightgray"></path>
      </clipPath>
      <path clip-path="url(#make-me-a-hanzi-clip-13)" d="M 1121.5 430.5 L 1152.5 422.5 L 1190.5 423.5 L 1514.5 499.5 L 1563.5 495.5 " fill="none" id="make-me-a-hanzi-animation-13" stroke-dasharray="580 1160" stroke-linecap="round"></path>

      <clipPath id="make-me-a-hanzi-clip-14">
      <path d="M 1424.5 335.5 Q 1427.5 437.5 1427.5 459.5 L 1430.5 503.5 Q 1434.5 551.5 1445.5 586.5 Q 1454.5 601.5 1451.5 614.5 Q 1444.5 623.5 1401.5 650.5 C 1376.5 666.5 1339.5 658.5 1353.5 632.5 Q 1377.5 593.5 1378.5 553.5 Q 1378.5 523.5 1378.5 490.5 L 1378.5 360.5 Q 1371.5 114.5 1361.5 67.5 Q 1343.5 -13.5 1356.5 -52.5 Q 1359.5 -61.5 1364.5 -73.5 Q 1371.5 -91.5 1379.5 -94.5 Q 1385.5 -101.5 1392.5 -92.5 Q 1419.5 -76.5 1419.5 -13.5 Q 1418.5 23.5 1424.5 311.5 L 1424.5 335.5 Z" fill="lightgray"></path>
      </clipPath>
      <path clip-path="url(#make-me-a-hanzi-clip-14)" d="M 1361.5 628.5 L 1393.5 617.5 L 1409.5 596.5 L 1384.5 -81.5 " fill="none" id="make-me-a-hanzi-animation-14" stroke-dasharray="867 1734" stroke-linecap="round"></path>

      <clipPath id="make-me-a-hanzi-clip-15">
      <path d="M 1365.5 446.5 Q 1299.5 302.5 1107.5 91.5 Q 1100.5 81.5 1112.5 79.5 Q 1134.5 76.5 1263.5 204.5 Q 1323.5 265.5 1378.5 360.5 C 1441.5 467.5 1378.5 473.5 1365.5 446.5 Z" fill="lightgray"></path>
      </clipPath>
      <path clip-path="url(#make-me-a-hanzi-clip-15)" d="M 1373.5 441.5 L 1352.5 366.5 L 1310.5 300.5 L 1222.5 190.5 L 1113.5 87.5 " fill="none" id="make-me-a-hanzi-animation-15" stroke-dasharray="575 1150" stroke-linecap="round"></path>

      <clipPath id="make-me-a-hanzi-clip-16">
      <path d="M 1424.5 311.5 Q 1431.5 304.5 1447.5 295.5 Q 1480.5 273.5 1514.5 247.5 Q 1527.5 237.5 1541.5 239.5 Q 1550.5 240.5 1553.5 252.5 Q 1556.5 265.5 1546.5 290.5 Q 1539.5 309.5 1506.5 322.5 Q 1434.5 343.5 1424.5 335.5 C 1405.5 328.5 1405.5 328.5 1424.5 311.5 Z" fill="lightgray"></path>
      </clipPath>
      <path clip-path="url(#make-me-a-hanzi-clip-16)" d="M 1429.5 329.5 L 1511.5 287.5 L 1539.5 253.5 " fill="none" id="make-me-a-hanzi-animation-16" stroke-dasharray="264 528" stroke-linecap="round"></path>

      <clipPath id="make-me-a-hanzi-clip-17">
      <path d="M 1640.5 438.5 Q 1628.5 445.5 1591.5 454.5 Q 1578.5 458.5 1573.5 453.5 Q 1566.5 446.5 1574.5 428.5 Q 1608.5 343.5 1620.5 204.5 Q 1621.5 162.5 1643.5 134.5 Q 1661.5 109.5 1668.5 125.5 Q 1677.5 147.5 1675.5 189.5 L 1670.5 229.5 Q 1652.5 362.5 1649.5 403.5 C 1646.5 433.5 1646.5 435.5 1640.5 438.5 Z" fill="lightgray"></path>
      </clipPath>
      <path clip-path="url(#make-me-a-hanzi-clip-17)" d="M 1580.5 445.5 L 1614.5 413.5 L 1617.5 401.5 L 1657.5 133.5 " fill="none" id="make-me-a-hanzi-animation-17" stroke-dasharray="458 916" stroke-linecap="round"></path>

      <clipPath id="make-me-a-hanzi-clip-18">
      <path d="M 1892.5 262.5 Q 1916.5 380.5 1953.5 414.5 Q 1971.5 436.5 1953.5 455.5 Q 1934.5 470.5 1873.5 495.5 Q 1852.5 502.5 1829.5 492.5 Q 1763.5 462.5 1640.5 438.5 C 1611.5 432.5 1620.5 397.5 1649.5 403.5 Q 1659.5 404.5 1672.5 409.5 Q 1834.5 442.5 1842.5 435.5 Q 1855.5 425.5 1854.5 398.5 Q 1847.5 325.5 1834.5 264.5 C 1828.5 235.5 1886.5 233.5 1892.5 262.5 Z" fill="lightgray"></path>
      </clipPath>
      <path clip-path="url(#make-me-a-hanzi-clip-18)" d="M 1653.5 410.5 L 1671.5 428.5 L 1683.5 426.5 L 1838.5 465.5 L 1854.5 466.5 L 1869.5 459.5 L 1900.5 429.5 L 1899.5 419.5 L 1869.5 292.5 L 1841.5 270.5 " fill="none" id="make-me-a-hanzi-animation-18" stroke-dasharray="577 1154" stroke-linecap="round"></path>

      <clipPath id="make-me-a-hanzi-clip-19">
      <path d="M 1675.5 189.5 Q 1702.5 204.5 1910.5 221.5 Q 1923.5 222.5 1924.5 233.5 Q 1924.5 242.5 1892.5 262.5 C 1874.5 274.5 1863.5 271.5 1834.5 264.5 Q 1744.5 242.5 1670.5 229.5 C 1640.5 224.5 1647.5 178.5 1675.5 189.5 Z" fill="lightgray"></path>
      </clipPath>
      <path clip-path="url(#make-me-a-hanzi-clip-19)" d="M 1675.5 196.5 L 1694.5 215.5 L 1831.5 239.5 L 1884.5 241.5 L 1914.5 233.5 " fill="none" id="make-me-a-hanzi-animation-19" stroke-dasharray="378 756" stroke-linecap="round"></path>

</g>
</svg>
